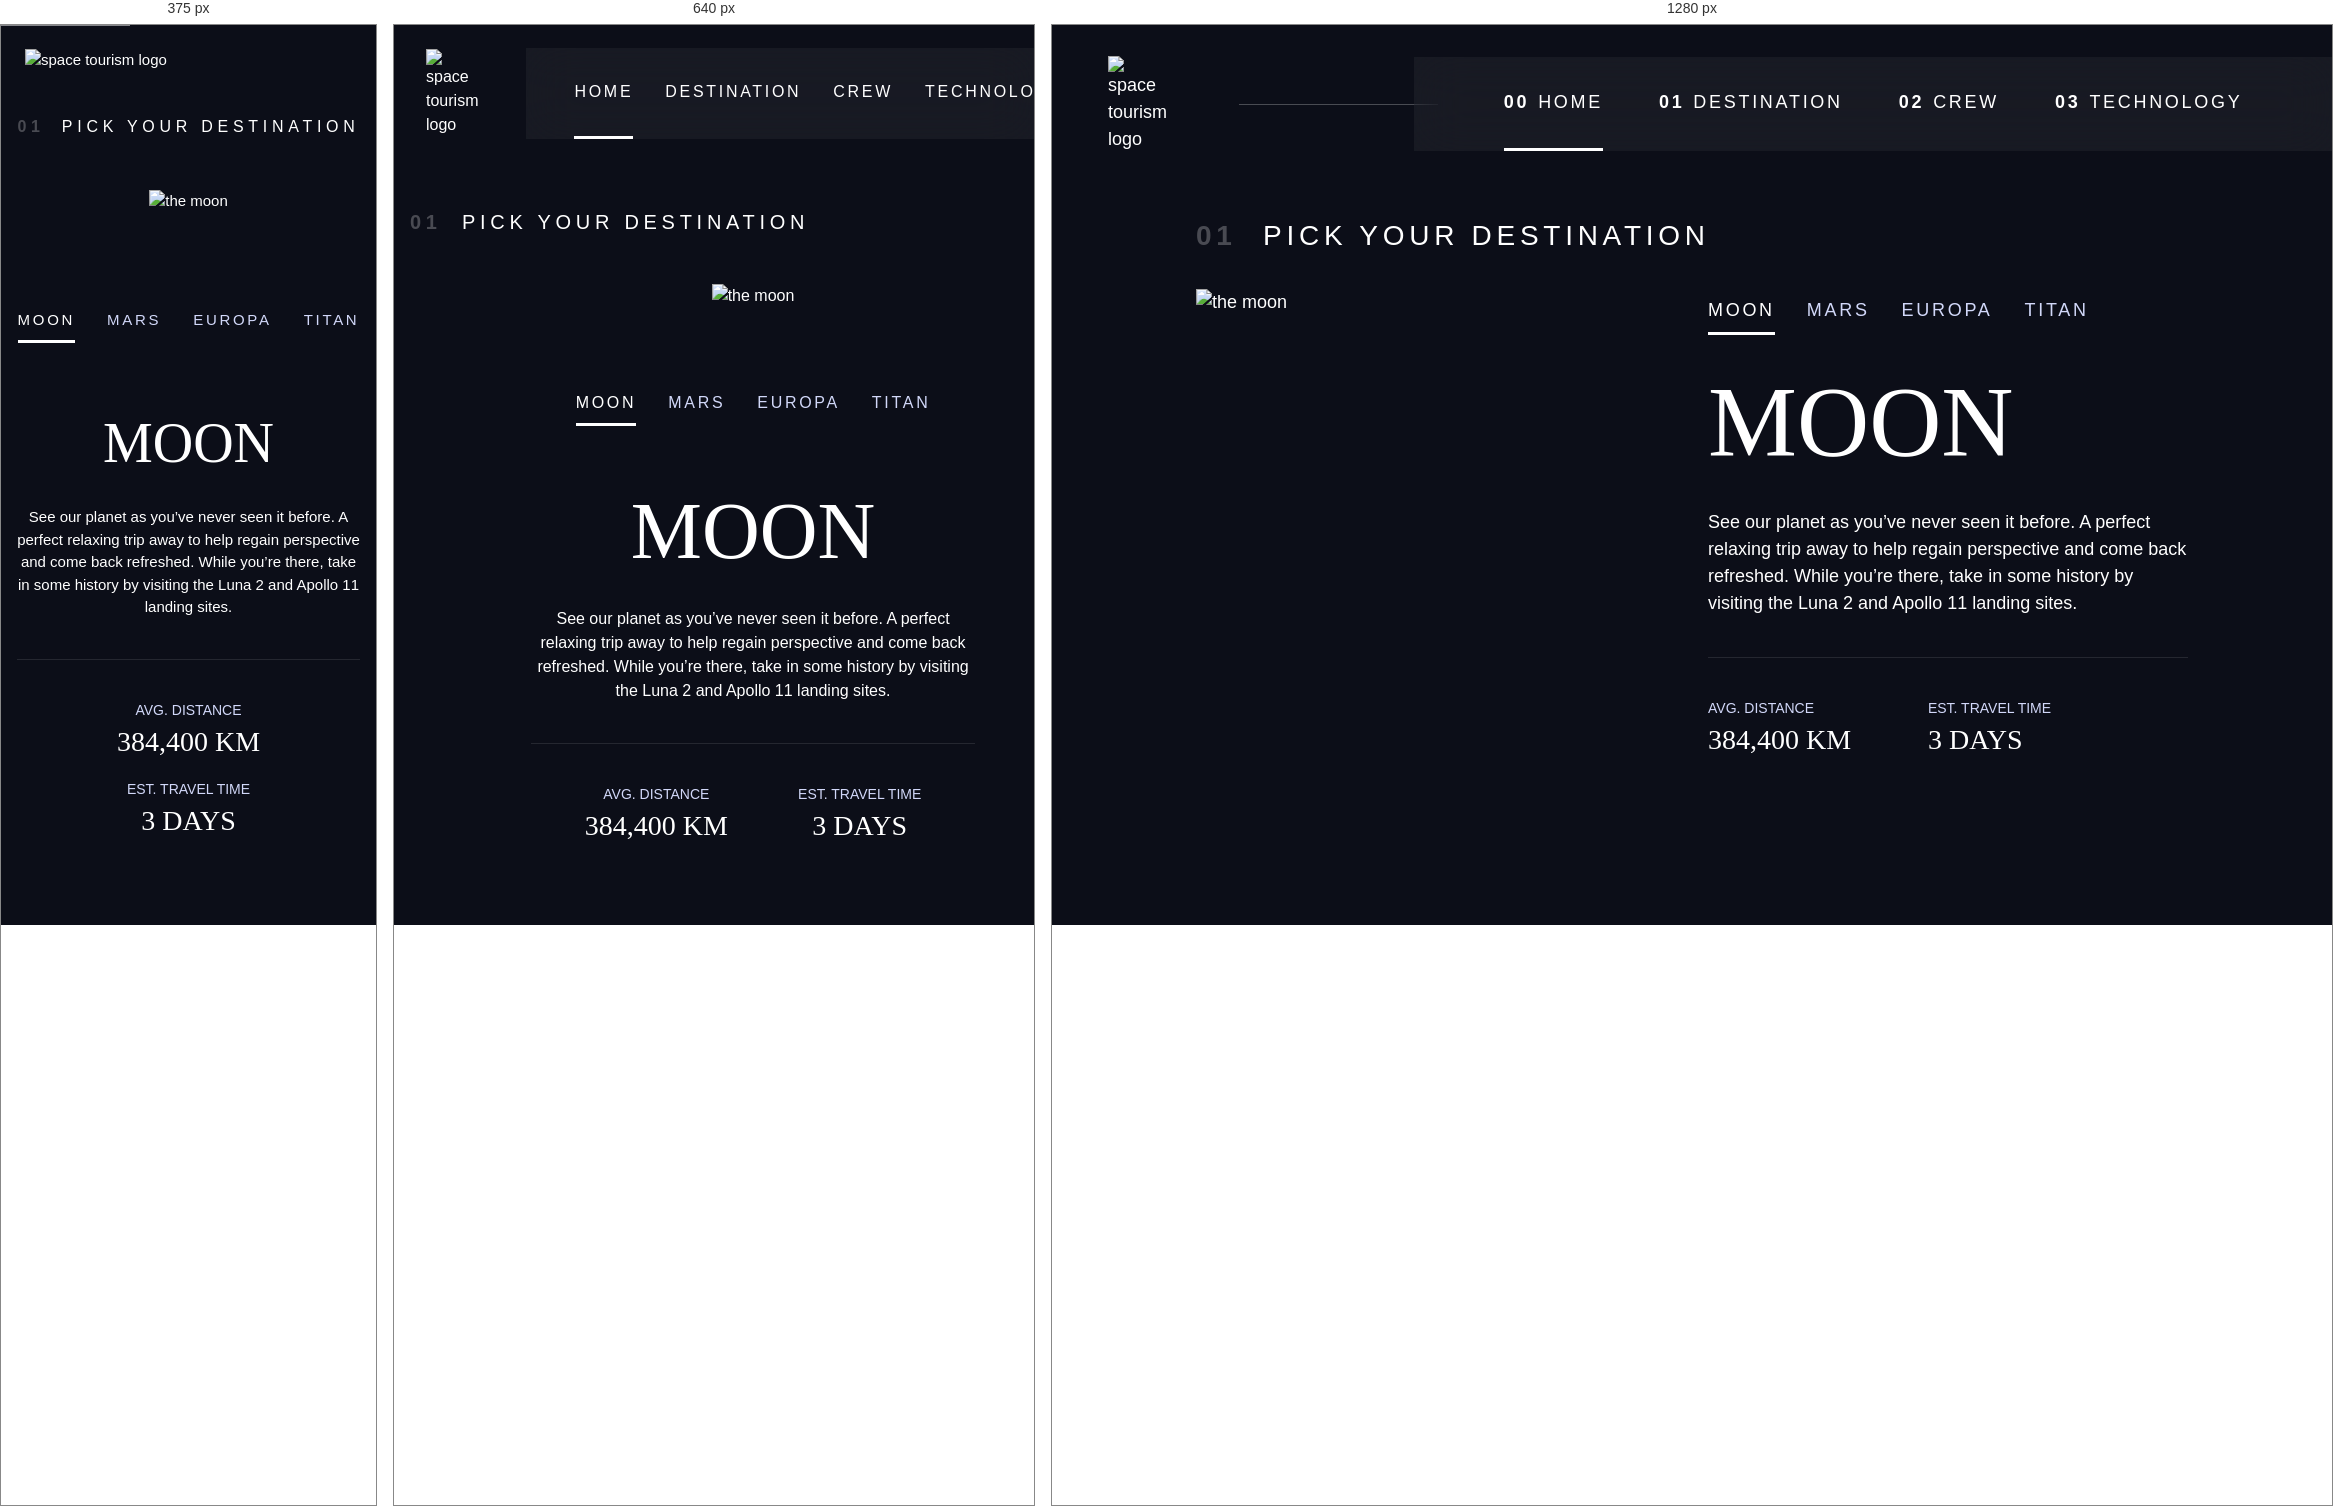
Rendered at 375 px, 640 px and 1280 px, left to right.

<!-- file: destination-moon.html -->
<!DOCTYPE html>
<html lang="en">
<head>
  <meta charset="UTF-8">
  <meta name="viewport" content="width=device-width, initial-scale=1.0">

  <link rel="icon" type="image/png" sizes="32x32" href="./assets/favicon-32x32.png">
  <!-- Google fonts -->
  <link rel="preconnect" href="https://fonts.googleapis.com">
  <link rel="preconnect" href="https://fonts.gstatic.com" crossorigin>
  <link href="https://fonts.googleapis.com/css2?family=Barlow+Condensed:wght@400;700&family=Bellefair&family=Barlow:wght@400;700&display=swap" rel="stylesheet">
  <!-- Our custom css -->
  <link rel="stylesheet" href="index.css">
  <title>Frontend Mentor | Space tourism website</title>

  <script src="script.js" defer></script>
</head>
<body class="destination">
  <a class="skip-to-content" href="#main">Skip to content</a>
  <header class="primary-header flex">
    <div>
      <img src="./assets/shared/logo.svg" alt="space tourism logo" class="logo">
    </div>
    <button class="mobile-nav-toggle" aria-controls="primary-navigation"><span class="sr-only" aria-expanded="false">Menu</span></button>
    <nav>
      <ul data-visible="false" id="primary-navigation" class="primary-navigation underline-indicators flex">
        <li class="active"><a class="ff-sans-cond uppercase text-white letter-spacing-2" href="index.html"><span area-hidden="true">00</span>Home</a>
        <li><a class="ff-sans-cond uppercase text-white letter-spacing-2" href="destination.html"><span area-hidden="true">01</span>Destination</a>
        <li><a class="ff-sans-cond uppercase text-white letter-spacing-2" href="crew.html"><span area-hidden="true">02</span>Crew</a>
        <li><a class="ff-sans-cond uppercase text-white letter-spacing-2" href="technology.html"><span area-hidden="true">03</span>Technology</a>
      </ul>
    </nav>
  </header>

  <main id="main" class="grid-container grid-container--destination flow">
    <h1 class="numbered-title"><span aria-hidden="true">01</span> Pick your destination</h1>
    <picture>
      <source srcset="assets/destination/image-moon.webp" type="image/webp">
      <img src="assets/destination/image-moon.png" alt="the moon">
    </picture>
    <div class="tab-list underline-indicators flex">
        <button aria-selected="true" class="uppercase ff-sans-cond text-accent letter-spacing-2">Moon</button>
        <button aria-selected="false" class="uppercase ff-sans-cond text-accent letter-spacing-2">Mars</button>
        <button aria-selected="false" class="uppercase ff-sans-cond text-accent letter-spacing-2">Europa</button>
        <button aria-selected="false" class="uppercase ff-sans-cond text-accent letter-spacing-2">Titan</button>
    </div>

    <article class="destination-info flow">
      <h2 class="fs-800 uppercase ff-serif">Moon</h2>

      <p>See our planet as you’ve never seen it before. A perfect relaxing trip away to help 
      regain perspective and come back refreshed. While you’re there, take in some history 
      by visiting the Luna 2 and Apollo 11 landing sites.</p>
      
      <div class="destination-meta flex">
        <div>
          <h3 class="text-accent fs-200 uppercase">Avg. distance</h3>
          <p class="ff-serif uppercase">384,400 km</p>
        </div>
        <div>
          <h3 class="text-accent fs-200 uppercase">Est. travel time</h3>
          <p class="ff-serif uppercase">3 days</p>
        </div>
      </div>
    </article>
  
  </main>



  

</body>
</html>

/* @media block from index.css */
@media (min-width: 35em) {
    :root {
        --fs-800: 5rem;
        --fs-700: 2.5rem;
        --fs-600: 1.5rem;
        --fs-500: 1.25rem;
        --fs-400: 1rem;
    }
}

/* @media block from index.css */
@media (min-width: 45em) {
    :root {
        /* font-sizes */
        --fs-800: 6.25rem;
        --fs-700: 3.5rem;
        --fs-600: 2rem;
        --fs-500: 1.75rem;
        --fs-400: 1.125rem;
    }
}

/* @media block from index.css */
@media (max-width: 35rem) {
    .primary-navigation {
        --underline-gap: .5rem;
        position: fixed;
        z-index: 1000;
        inset: 0 0 0 30%;
        list-style: none;
        padding: min(20rem, 15vh) 2rem;
        margin: 0;
        flex-direction: column;
        transform: translateX(100%);
        transition: transform 500ms ease-in-out;
    }
    
    .primary-navigation[data-visible="true"] {
        transform: translateX(0);
    }
    
    .primary-navigation.underline-indicators > .active {
       border: 0;
    }
    
    .mobile-nav-toggle {
        display: block;
        position: absolute;
        z-index: 2000;
        right: 1rem;
        top: 2rem;
        background: transparent;
        background-image: url(./assets/shared/icon-hamburger.svg);
        background-repeat: no-repeat;
        background-position: center;
        width: 1.5rem;
        aspect-ratio: 1;
        border: 0;
    }
    
    .mobile-nav-toggle[aria-expanded="true"] {
        background-image: url(./assets/shared/icon-close.svg);
    }
    
    .mobile-nav-toggle:focus-visible {
        outline: 5px solid white;
        outline-offset: 5px;
    }
    
}

/* @media block from index.css */
@media (min-width: 35em) {
    .primary-navigation {
        padding-inline: clamp(3rem, 7vw, 7rem);
    }
}

/* @media block from index.css */
@media (min-width: 35em) and (max-width: 44.999em) {
    .primary-navigation a > span {
        display: none;
    }
}

/* @media block from index.css */
@media (min-width: 45em) {
    
     .primary-header::after {
         content: '';
         display: block;
         position: relative;
         height: 1px;
         width: 100%;
         margin-right: -2.5rem;
         background: hsl( var(--clr-white) / .25);
         order: 1;
     }
     
    nav {
        order: 2;
    }
    
    .primary-navigation {
        margin-block: 2rem;
    }
    
   
}

/* @media block from index.css */
@media (min-width: 35rem) {
    .home {
        background-position: center center;
        background-image: url(./assets/home/background-home-tablet.jpg);
    }
}

/* @media block from index.css */
@media (min-width: 45rem) {
    .home {
        background-image: url(./assets/home/background-home-desktop.jpg);
    }
}

/* @media block from index.css */
@media (min-width: 35rem) {
    .destination {
        background-position: center center;
        background-image: url(./assets/destination/background-destination-tablet.jpg);
    }
}

/* @media block from index.css */
@media (min-width: 45rem) {
    .destination {
        background-image: url(./assets/destination/background-destination-desktop.jpg);
    }
}

/* @media block from index.css */
@media (min-width: 35rem) {
    .crew {
        background-position: center center;
        background-image: url(./assets/crew/background-crew-tablet.jpg);
    }
}

/* @media block from index.css */
@media (min-width: 45rem) {
    .crew {
        background-image: url(./assets/crew/background-crew-desktop.jpg);
    }
}

/* @media block from index.css */
@media (min-width: 35em) {
    .numbered-title {
        justify-self: start;
        margin-top: 2rem;
    }
    
    .destination-meta {
        flex-direction: row;
        justify-content: space-evenly;
    }
    
    .grid-container--crew {
        padding-bottom: 0;
        grid-template-areas: 
            'title'
            'content'
            'tabs'
            'image';
    }
    
    
}

/* @media block from index.css */
@media (min-width: 45em) {
    .grid-container {
        text-align: left;
        column-gap: var(--container-gap, 2rem);
        grid-template-columns: minmax(1rem, 1fr) repeat(2, minmax(0, 30rem)) minmax(1rem, 1fr);
    }
    
    .grid-container--home {
        padding-bottom: max(6rem, 20vh);
        align-items: end;
    }
    
    .grid-container--home > *:first-child {
        grid-column: 2;
    }

    .grid-container--home > *:last-child {
        grid-column: 3;
    }
    
    .grid-container--destination {
        justify-items: start;
        align-content: start;
        grid-template-areas: 
            '. title title .'
            '. image tabs .'
            '. image content .';
    }
    
    .grid-container--destination > picture {
        max-width: 90%;
    }
    
    .destination-meta {
        --gap: min(6vw, 6rem);
        justify-content: start;
    }
    
    .grid-container--crew {
        grid-template-columns: minmax(1rem, 1fr) minmax(0, 37rem) minmax(0, 23rem) minmax(1rem, 1fr);
        justify-items: start;
        grid-template-areas: 
            '. title title .'
            '. content image .'
            '. tabs image .';
    }
    
    .grid-container--crew > picture {
        grid-column: span 2;
        align-self: end;
        max-width: 90%;
    }

}